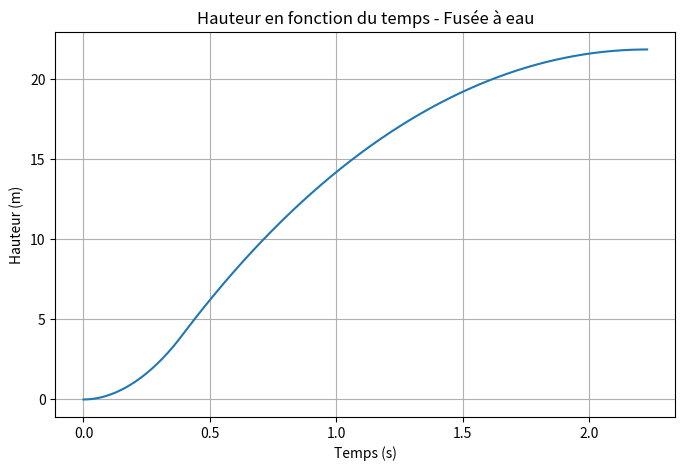

Generate this figure with matplotlib:
import math
import matplotlib.pyplot as plt

def simulate_water_rocket(

    volume_bottle=1.5e-3,
    mass_dry = 0.256, # Masse fusée
    mass_water_init = 0.6, # Masse d'eau initial
    p_air_init = 5.0 * 100000.0, # Pression initial
    p_atm = 101325.0, # Pression athmosphèrique
    gamma = 1.4, #Constante adiabatique
    Ae = 9e-5, #Air tuyère
    rho_water = 1000.0, #Masse volumique de l'eau
    Cd = 0.5, #Coefficient de traînée
    A_cross = 0.01, # Air en contact avec l'air
    rho_air = 1.225, #Masse volumique de l'air
    C_discharge = 0.8, # Coefficient de décharge (à modifier selon ta tuyère)
    v0 = 0.0, #vitesse intial
    h0 = 0.0, #Hauteur initial
    dt = 1e-4, #Pas de temps
    max_time = 60.0 #Temps maximal étudié


):
    g = 9.80665 # Constante gravitationel
    t = 0.0 #Temp initial
    v = float(v0)
    h = float(h0)
    m_w = float(mass_water_init)
    m = mass_dry + m_w # Masse total

    V_air_init = volume_bottle - (mass_water_init / rho_water)
    if V_air_init <= 0:
        raise ValueError("Volume d'air initial négatif ou nul.")

    const_pV = p_air_init * (V_air_init ** gamma)

    times = []
    heights = []
    speeds = []
    thrusts = []
    pressures = []
    masses = []

    thrust_phase = True

    while t < max_time:
        V_air = volume_bottle - (m_w / rho_water)
        p_air = const_pV / (V_air ** gamma)

        if thrust_phase and (m_w > 1e-8) and (p_air > p_atm):
            delta_p = p_air - p_atm
            if delta_p <= 0:
                v_e = 0.0
            else:
                v_e = math.sqrt(2.0 * delta_p / rho_water)

            # Application du coefficient de décharge ici
            dm_w_dt = - rho_water * (C_discharge * Ae) * v_e
            dm_w = dm_w_dt * dt

            if (m_w + dm_w) < 0:
                dm_w = -m_w
                dm_w_dt = dm_w / dt

            # Application du coefficient de décharge ici
            thrust = rho_water * (C_discharge * Ae) * (v_e ** 2)
            m_w = m_w + dm_w
            m = mass_dry + m_w
        else:
            thrust = 0.0
            v_e = 0.0
            dm_w_dt = 0.0
            thrust_phase = False

        drag = 0.5 * rho_air * Cd * A_cross * v * abs(v)
        weight = m * g
        a = (thrust - drag - weight) / m

        v = v + a * dt
        h = h + v * dt
        t = t + dt

        times.append(t)
        heights.append(h)
        speeds.append(v)
        thrusts.append(thrust)
        pressures.append(p_air)
        masses.append(m)

        if (not thrust_phase) and (v <= 0):
            break

    # Détection fin de poussée
    t_burn = None
    h_burn = None
    v_burn = None

    for i in range(len(times)):
        if thrusts[i] == 0.0:
            idx = max(0, i - 1)
            t_burn = times[idx]
            h_burn = heights[idx]
            v_burn = speeds[idx]
            break

    if t_burn is None:
        t_burn = 0.0
        h_burn = heights[0] if len(heights) > 0 else h0
        v_burn = speeds[0] if len(speeds) > 0 else v0

    return {
        "time": times,
        "height": heights,
        "speed": speeds,
        "thrust": thrusts,
        "pressure": pressures,
        "mass": masses,
        "t_burn_end": t_burn,
        "h_burn_end": h_burn,
        "v_burn_end": v_burn,
        "t_apogee": t,
        "h_apogee": h,
        "v_apogee": v
    }




res = simulate_water_rocket()
max_thrust = max(res["thrust"])
print("Poussée maximale :", max_thrust, "N")
idx = res["thrust"].index(max_thrust)
t_max_thrust = res["time"][idx]


print("Temps fin poussée :", res["t_burn_end"])
print("Hauteur fin poussée :", res["h_burn_end"])
print("Vitesse fin poussée :", res["v_burn_end"])
print("Hauteur max :", res["h_apogee"])
print("Temps apogée :", res["t_apogee"])


plt.figure(figsize=(8,5))
plt.plot(res["time"], res["height"])
plt.xlabel("Temps (s)")
plt.ylabel("Hauteur (m)")
plt.title("Hauteur en fonction du temps - Fusée à eau")
plt.grid(True)
plt.show()
